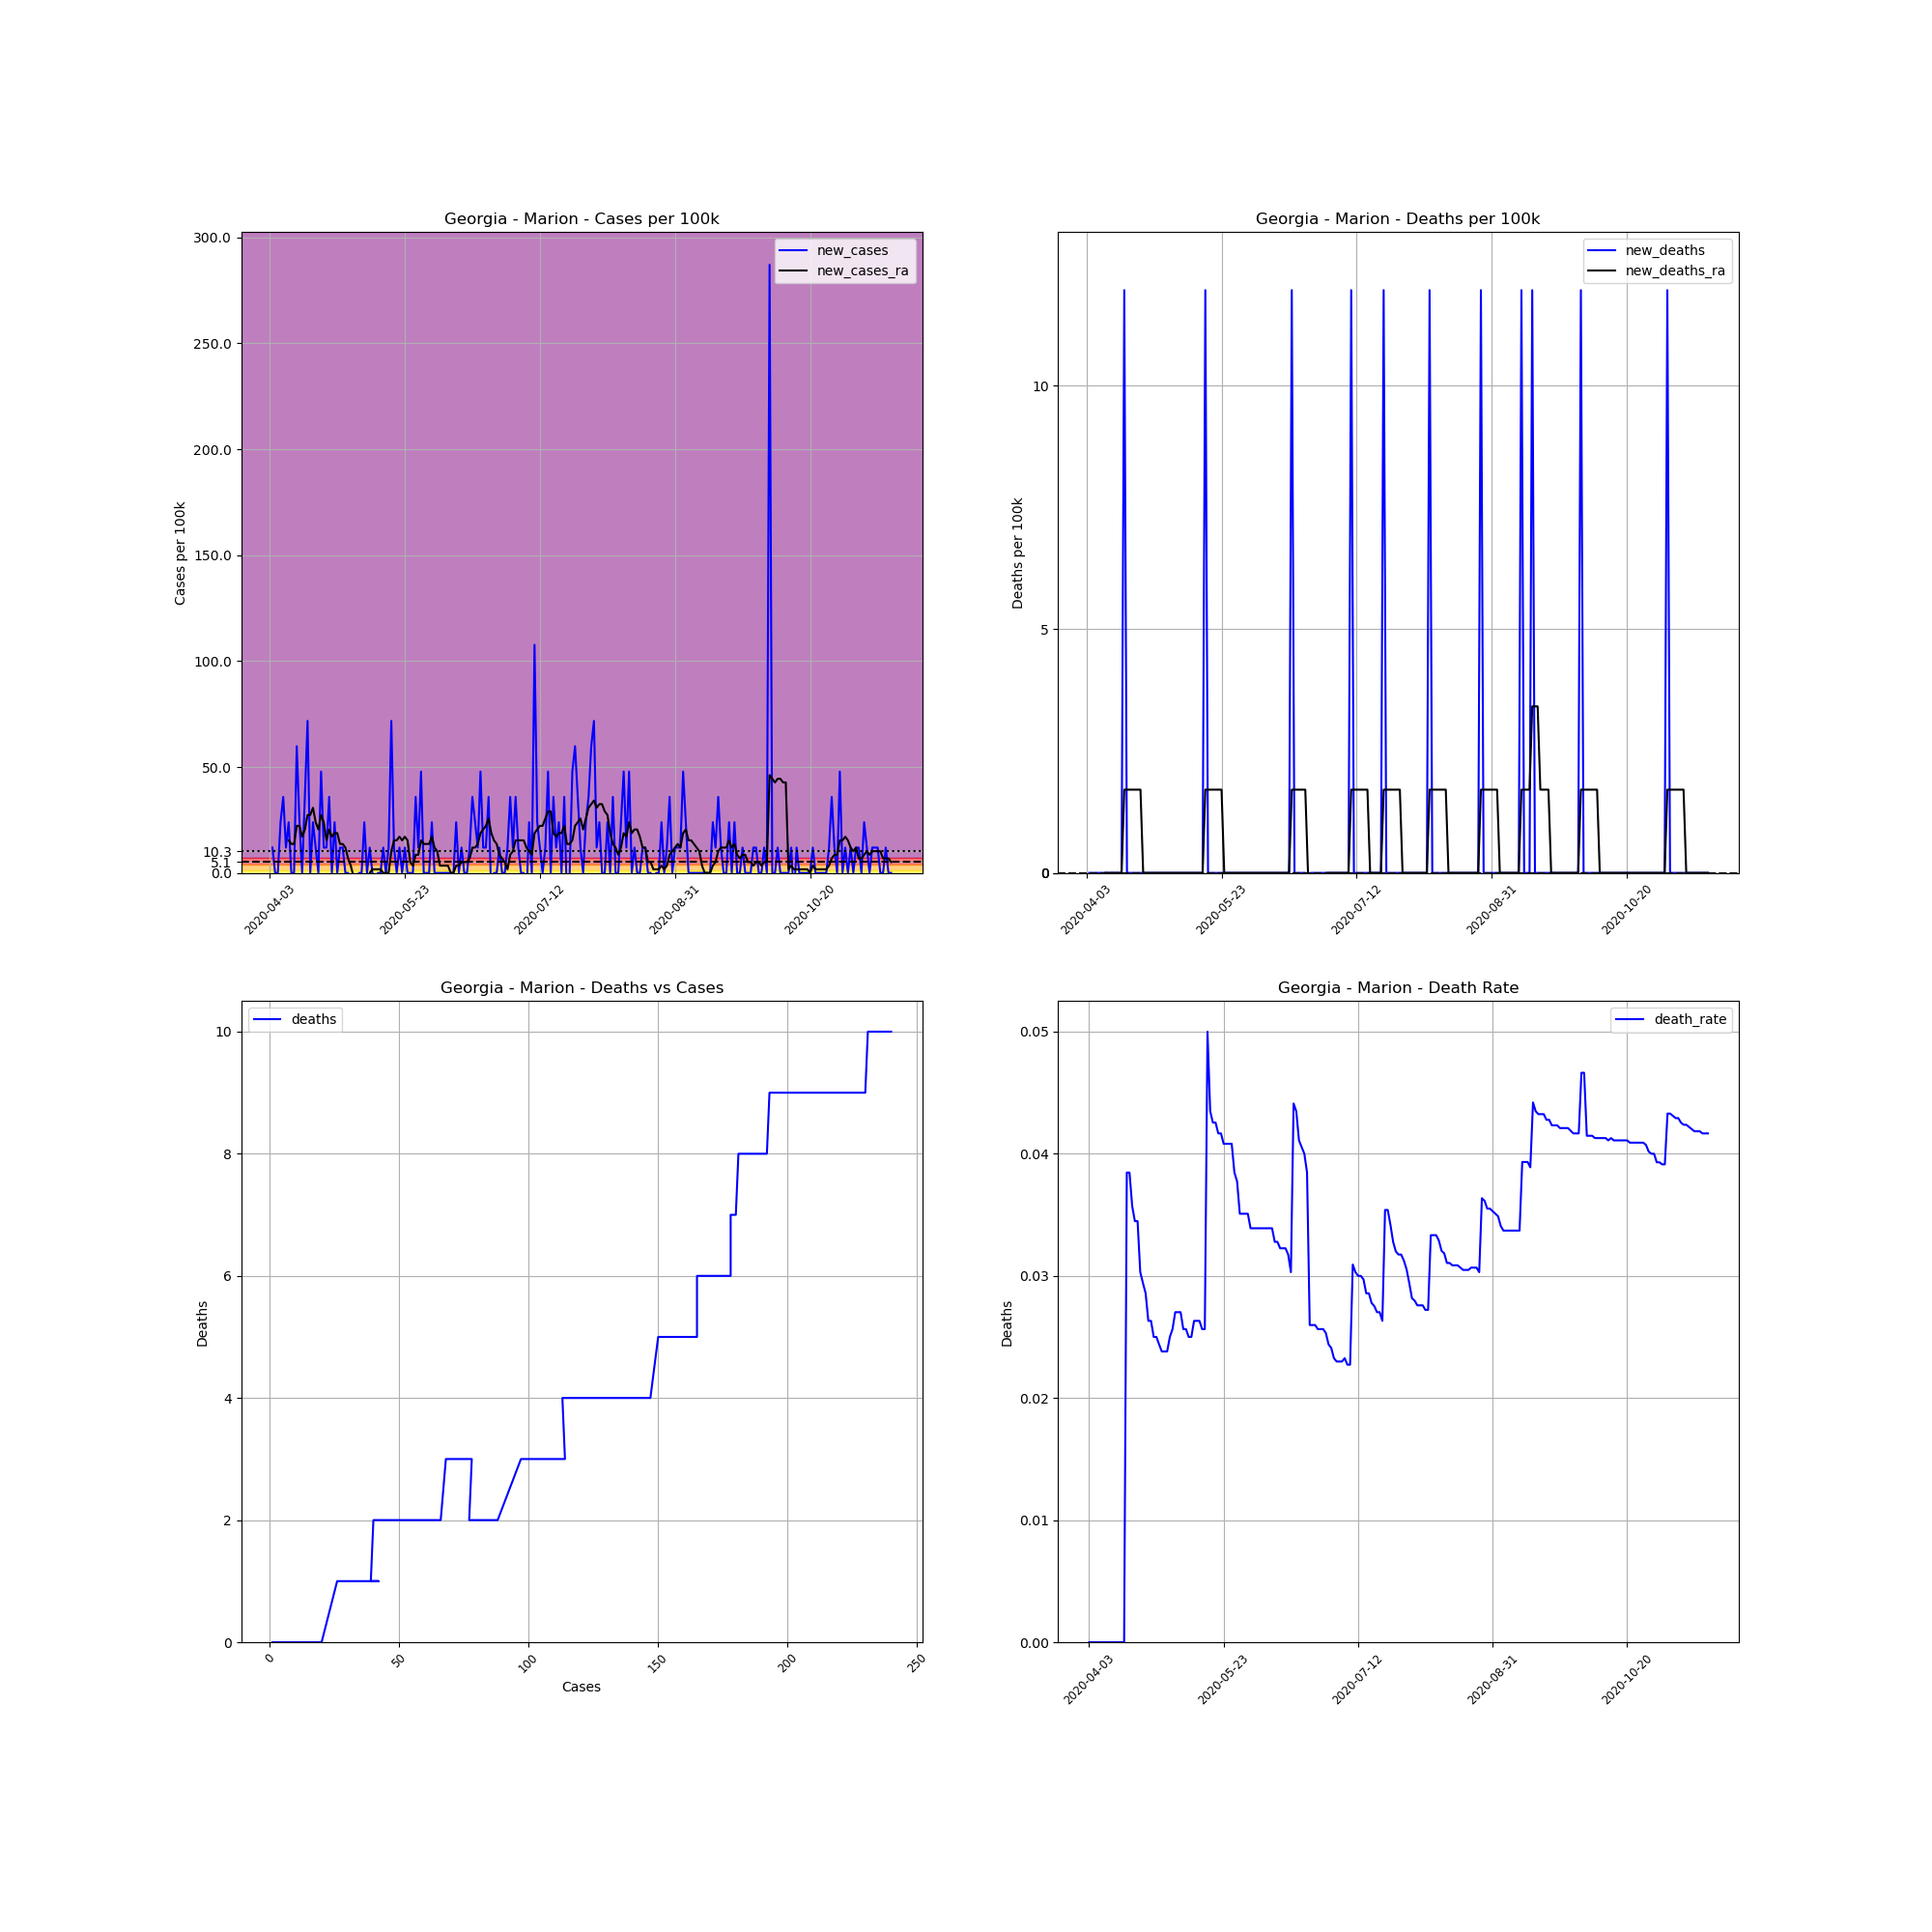

The data file committed next to this chart (first rows):
, date, county, state, fips, cases, deaths, COUNTY, STNAME, CTYNAME, POPESTIMATE2019, cases_per_100k, deaths_per_100k, death_rate, new_cases, new_deaths, new_cases_ra, new_deaths_ra
552544, 2020-04-03, Marion, Georgia, 13197, 1, 0, 197, Georgia, Marion, 8359, 11.96, 0.0, 0.0, , , , 
552545, 2020-04-04, Marion, Georgia, 13197, 2, 0, 197, Georgia, Marion, 8359, 23.93, 0.0, 0.0, 11.96, 0.0, , 
552546, 2020-04-05, Marion, Georgia, 13197, 2, 0, 197, Georgia, Marion, 8359, 23.93, 0.0, 0.0, 0.0, 0.0, , 
552547, 2020-04-06, Marion, Georgia, 13197, 2, 0, 197, Georgia, Marion, 8359, 23.93, 0.0, 0.0, 0.0, 0.0, , 
552548, 2020-04-07, Marion, Georgia, 13197, 4, 0, 197, Georgia, Marion, 8359, 47.85, 0.0, 0.0, 23.93, 0.0, , 
552549, 2020-04-08, Marion, Georgia, 13197, 7, 0, 197, Georgia, Marion, 8359, 83.74, 0.0, 0.0, 35.89, 0.0, , 
552550, 2020-04-09, Marion, Georgia, 13197, 8, 0, 197, Georgia, Marion, 8359, 95.71, 0.0, 0.0, 11.96, 0.0, , 
552551, 2020-04-10, Marion, Georgia, 13197, 10, 0, 197, Georgia, Marion, 8359, 119.6, 0.0, 0.0, 23.93, 0.0, 15.38, 0.0
552552, 2020-04-11, Marion, Georgia, 13197, 10, 0, 197, Georgia, Marion, 8359, 119.6, 0.0, 0.0, 0.0, 0.0, 13.67, 0.0
552553, 2020-04-12, Marion, Georgia, 13197, 10, 0, 197, Georgia, Marion, 8359, 119.6, 0.0, 0.0, 0.0, 0.0, 13.67, 0.0
552554, 2020-04-13, Marion, Georgia, 13197, 15, 0, 197, Georgia, Marion, 8359, 179.4, 0.0, 0.0, 59.82, 0.0, 22.22, 0.0
552555, 2020-04-14, Marion, Georgia, 13197, 17, 0, 197, Georgia, Marion, 8359, 203.4, 0.0, 0.0, 23.93, 0.0, 22.22, 0.0
552556, 2020-04-15, Marion, Georgia, 13197, 17, 0, 197, Georgia, Marion, 8359, 203.4, 0.0, 0.0, 0.0, 0.0, 17.09, 0.0
552557, 2020-04-16, Marion, Georgia, 13197, 20, 0, 197, Georgia, Marion, 8359, 239.3, 0.0, 0.0, 35.89, 0.0, 20.51, 0.0
552558, 2020-04-17, Marion, Georgia, 13197, 26, 1, 197, Georgia, Marion, 8359, 311, 11.96, 0.03846, 71.78, 11.96, 27.34, 1.709
552559, 2020-04-18, Marion, Georgia, 13197, 26, 1, 197, Georgia, Marion, 8359, 311, 11.96, 0.03846, 0.0, 0.0, 27.34, 1.709
552560, 2020-04-19, Marion, Georgia, 13197, 28, 1, 197, Georgia, Marion, 8359, 335, 11.96, 0.03571, 23.93, 0.0, 30.76, 1.709
552561, 2020-04-20, Marion, Georgia, 13197, 29, 1, 197, Georgia, Marion, 8359, 346.9, 11.96, 0.03448, 11.96, 0.0, 23.93, 1.709
552562, 2020-04-21, Marion, Georgia, 13197, 29, 1, 197, Georgia, Marion, 8359, 346.9, 11.96, 0.03448, 0.0, 0.0, 20.51, 1.709
552563, 2020-04-22, Marion, Georgia, 13197, 33, 1, 197, Georgia, Marion, 8359, 394.8, 11.96, 0.0303, 47.85, 0.0, 27.34, 1.709
552564, 2020-04-23, Marion, Georgia, 13197, 34, 1, 197, Georgia, Marion, 8359, 406.7, 11.96, 0.02941, 11.96, 0.0, 23.93, 1.709
552565, 2020-04-24, Marion, Georgia, 13197, 35, 1, 197, Georgia, Marion, 8359, 418.7, 11.96, 0.02857, 11.96, 0.0, 15.38, 0.0
552566, 2020-04-25, Marion, Georgia, 13197, 38, 1, 197, Georgia, Marion, 8359, 454.6, 11.96, 0.02632, 35.89, 0.0, 20.51, 0.0
552567, 2020-04-26, Marion, Georgia, 13197, 38, 1, 197, Georgia, Marion, 8359, 454.6, 11.96, 0.02632, 0.0, 0.0, 17.09, 0.0
552568, 2020-04-27, Marion, Georgia, 13197, 40, 1, 197, Georgia, Marion, 8359, 478.5, 11.96, 0.025, 23.93, 0.0, 18.8, 0.0
552569, 2020-04-28, Marion, Georgia, 13197, 40, 1, 197, Georgia, Marion, 8359, 478.5, 11.96, 0.025, 0.0, 0.0, 18.8, 0.0
552570, 2020-04-29, Marion, Georgia, 13197, 41, 1, 197, Georgia, Marion, 8359, 490.5, 11.96, 0.02439, 11.96, 0.0, 13.67, 0.0
552571, 2020-04-30, Marion, Georgia, 13197, 42, 1, 197, Georgia, Marion, 8359, 502.5, 11.96, 0.02381, 11.96, 0.0, 13.67, 0.0
552572, 2020-05-01, Marion, Georgia, 13197, 42, 1, 197, Georgia, Marion, 8359, 502.5, 11.96, 0.02381, 0.0, 0.0, 11.96, 0.0
552573, 2020-05-02, Marion, Georgia, 13197, 42, 1, 197, Georgia, Marion, 8359, 502.5, 11.96, 0.02381, 0.0, 0.0, 6.836, 0.0
552574, 2020-05-03, Marion, Georgia, 13197, 40, 1, 197, Georgia, Marion, 8359, 478.5, 11.96, 0.025, -23.93, 0.0, 3.418, 0.0
552575, 2020-05-04, Marion, Georgia, 13197, 39, 1, 197, Georgia, Marion, 8359, 466.6, 11.96, 0.02564, -11.96, 0.0, -1.709, 0.0
552576, 2020-05-05, Marion, Georgia, 13197, 37, 1, 197, Georgia, Marion, 8359, 442.6, 11.96, 0.02703, -23.93, 0.0, -5.127, 0.0
552577, 2020-05-06, Marion, Georgia, 13197, 37, 1, 197, Georgia, Marion, 8359, 442.6, 11.96, 0.02703, 0.0, 0.0, -6.836, 0.0
552578, 2020-05-07, Marion, Georgia, 13197, 37, 1, 197, Georgia, Marion, 8359, 442.6, 11.96, 0.02703, 0.0, 0.0, -8.545, 0.0
552579, 2020-05-08, Marion, Georgia, 13197, 39, 1, 197, Georgia, Marion, 8359, 466.6, 11.96, 0.02564, 23.93, 0.0, -5.127, 0.0
552580, 2020-05-09, Marion, Georgia, 13197, 39, 1, 197, Georgia, Marion, 8359, 466.6, 11.96, 0.02564, 0.0, 0.0, -5.127, 0.0
552581, 2020-05-10, Marion, Georgia, 13197, 40, 1, 197, Georgia, Marion, 8359, 478.5, 11.96, 0.025, 11.96, 0.0, -4.0602442043434294e-15, 0.0
552582, 2020-05-11, Marion, Georgia, 13197, 40, 1, 197, Georgia, Marion, 8359, 478.5, 11.96, 0.025, 0.0, 0.0, 1.709, 0.0
552583, 2020-05-12, Marion, Georgia, 13197, 38, 1, 197, Georgia, Marion, 8359, 454.6, 11.96, 0.02632, -23.93, 0.0, 1.709, 0.0
552584, 2020-05-13, Marion, Georgia, 13197, 38, 1, 197, Georgia, Marion, 8359, 454.6, 11.96, 0.02632, 0.0, 0.0, 1.709, 0.0
552585, 2020-05-14, Marion, Georgia, 13197, 38, 1, 197, Georgia, Marion, 8359, 454.6, 11.96, 0.02632, 0.0, 0.0, 1.709, 0.0
552586, 2020-05-15, Marion, Georgia, 13197, 39, 1, 197, Georgia, Marion, 8359, 466.6, 11.96, 0.02564, 11.96, 0.0, -4.0602442043434294e-15, 0.0
552587, 2020-05-16, Marion, Georgia, 13197, 39, 1, 197, Georgia, Marion, 8359, 466.6, 11.96, 0.02564, 0.0, 0.0, -4.0602442043434294e-15, 0.0
552588, 2020-05-17, Marion, Georgia, 13197, 40, 2, 197, Georgia, Marion, 8359, 478.5, 23.93, 0.05, 11.96, 11.96, -4.0602442043434294e-15, 1.709
552589, 2020-05-18, Marion, Georgia, 13197, 46, 2, 197, Georgia, Marion, 8359, 550.3, 23.93, 0.04348, 71.78, 0.0, 10.25, 1.709
552590, 2020-05-19, Marion, Georgia, 13197, 47, 2, 197, Georgia, Marion, 8359, 562.3, 23.93, 0.04255, 11.96, 0.0, 15.38, 1.709
552591, 2020-05-20, Marion, Georgia, 13197, 47, 2, 197, Georgia, Marion, 8359, 562.3, 23.93, 0.04255, 0.0, 0.0, 15.38, 1.709
552592, 2020-05-21, Marion, Georgia, 13197, 48, 2, 197, Georgia, Marion, 8359, 574.2, 23.93, 0.04167, 11.96, 0.0, 17.09, 1.709
552593, 2020-05-22, Marion, Georgia, 13197, 48, 2, 197, Georgia, Marion, 8359, 574.2, 23.93, 0.04167, 0.0, 0.0, 15.38, 1.709
552594, 2020-05-23, Marion, Georgia, 13197, 49, 2, 197, Georgia, Marion, 8359, 586.2, 23.93, 0.04082, 11.96, 0.0, 17.09, 1.709
552595, 2020-05-24, Marion, Georgia, 13197, 49, 2, 197, Georgia, Marion, 8359, 586.2, 23.93, 0.04082, 0.0, 0.0, 15.38, 0.0
552596, 2020-05-25, Marion, Georgia, 13197, 49, 2, 197, Georgia, Marion, 8359, 586.2, 23.93, 0.04082, 0.0, 0.0, 5.127, 0.0
552597, 2020-05-26, Marion, Georgia, 13197, 49, 2, 197, Georgia, Marion, 8359, 586.2, 23.93, 0.04082, 0.0, 0.0, 3.418, 0.0
552598, 2020-05-27, Marion, Georgia, 13197, 52, 2, 197, Georgia, Marion, 8359, 622.1, 23.93, 0.03846, 35.89, 0.0, 8.545, 0.0
552599, 2020-05-28, Marion, Georgia, 13197, 53, 2, 197, Georgia, Marion, 8359, 634, 23.93, 0.03774, 11.96, 0.0, 8.545, 0.0
552600, 2020-05-29, Marion, Georgia, 13197, 57, 2, 197, Georgia, Marion, 8359, 681.9, 23.93, 0.03509, 47.85, 0.0, 15.38, 0.0
552601, 2020-05-30, Marion, Georgia, 13197, 57, 2, 197, Georgia, Marion, 8359, 681.9, 23.93, 0.03509, 0.0, 0.0, 13.67, 0.0
552602, 2020-05-31, Marion, Georgia, 13197, 57, 2, 197, Georgia, Marion, 8359, 681.9, 23.93, 0.03509, 0.0, 0.0, 13.67, 0.0
552603, 2020-06-01, Marion, Georgia, 13197, 57, 2, 197, Georgia, Marion, 8359, 681.9, 23.93, 0.03509, 0.0, 0.0, 13.67, 0.0
... 171 more rows
